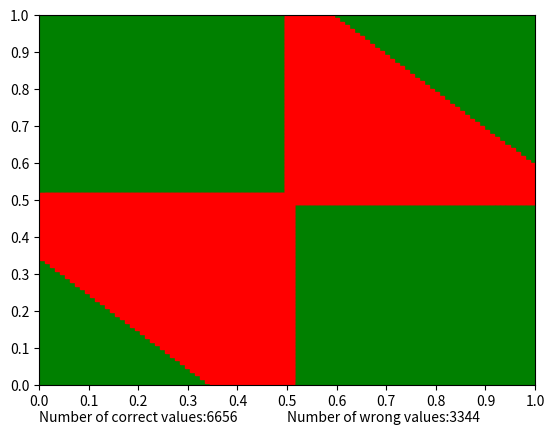

This figure's Python source:
import matplotlib.pyplot as plt
import numpy as np


def xor_verification(x1, x2):
    if x1 >= 0.5 and x2 >= 0.5:
        return False
    elif x1 < 0.5 and x2 < 0.5:
        return False
    elif x1 >= 0.5 and x2 < 0.5:
        return True
    elif x1 < 0.5 and x2 >= 0.5:
        return True


def result_verification(result):
    if result >= 0.5:
        return True
    else:
        return False


if __name__ == "__main__":

    w1_1_1 = 3.4243
    w1_2_1 = 3.4299
    b1_1 = -5.3119

    w1_1_2 = 4.4863
    w1_2_2 = 4.4830
    b1_2 = -1.7982

    w2_1 = -7.1722
    w2_2 = 6.7997
    b2 = -3.0611

    INTERVAL = 100

    x1_val = np.linspace(0, 1, INTERVAL)
    x2_val = np.linspace(0, 1, INTERVAL)

    x1_val = list(map(lambda x: x + 1/(INTERVAL*2), x1_val))
    x2_val = list(map(lambda x: x + 1/(INTERVAL*2), x2_val))

    correct_x1_list = []
    correct_x2_list = []
    wrong_x1_list = []
    wrong_x2_list = []
    correct_count = 0
    wrong_count = 0
    for x1 in x1_val:
        for x2 in x2_val:
            f1_1_input = x1*w1_1_1 + x2*w1_2_1 + b1_1
            f2_1_input = x1*w1_1_2 + x2*w1_2_2 + b1_2

            f1_1 = 1/(1 + np.exp(-1*f1_1_input))
            f2_1 = 1/(1 + np.exp(-1*f2_1_input))

            f_xor_input = f1_1*w2_1 + f2_1*w2_2 + b2
            f_xor = 1/(1 + np.exp(-1*f_xor_input))
            if xor_verification(x1, x2) == result_verification(f_xor):
                correct_x1_list.append(x1)
                correct_x2_list.append(x2)
                correct_count += 1
            else:
                wrong_x1_list.append(x1)
                wrong_x2_list.append(x2)
                wrong_count += 1

    plt.xlim([0, 1])      # X축의 범위: [xmin, xmax]
    plt.ylim([0, 1])     # Y축의 범위: [ymin, ymax]

    plt.plot(correct_x1_list, correct_x2_list, 'gs', markersize=10)
    plt.plot(wrong_x1_list, wrong_x2_list, 'rs', markersize=10)
    plt.xticks(np.arange(0, 1.1, 0.1))
    plt.yticks(np.arange(0, 1.1, 0.1))
    plt.text(0, -0.1, "Number of correct values:" + str(correct_count))
    plt.text(0.5, -0.1, "Number of wrong values:" + str(wrong_count))
    plt.show()


